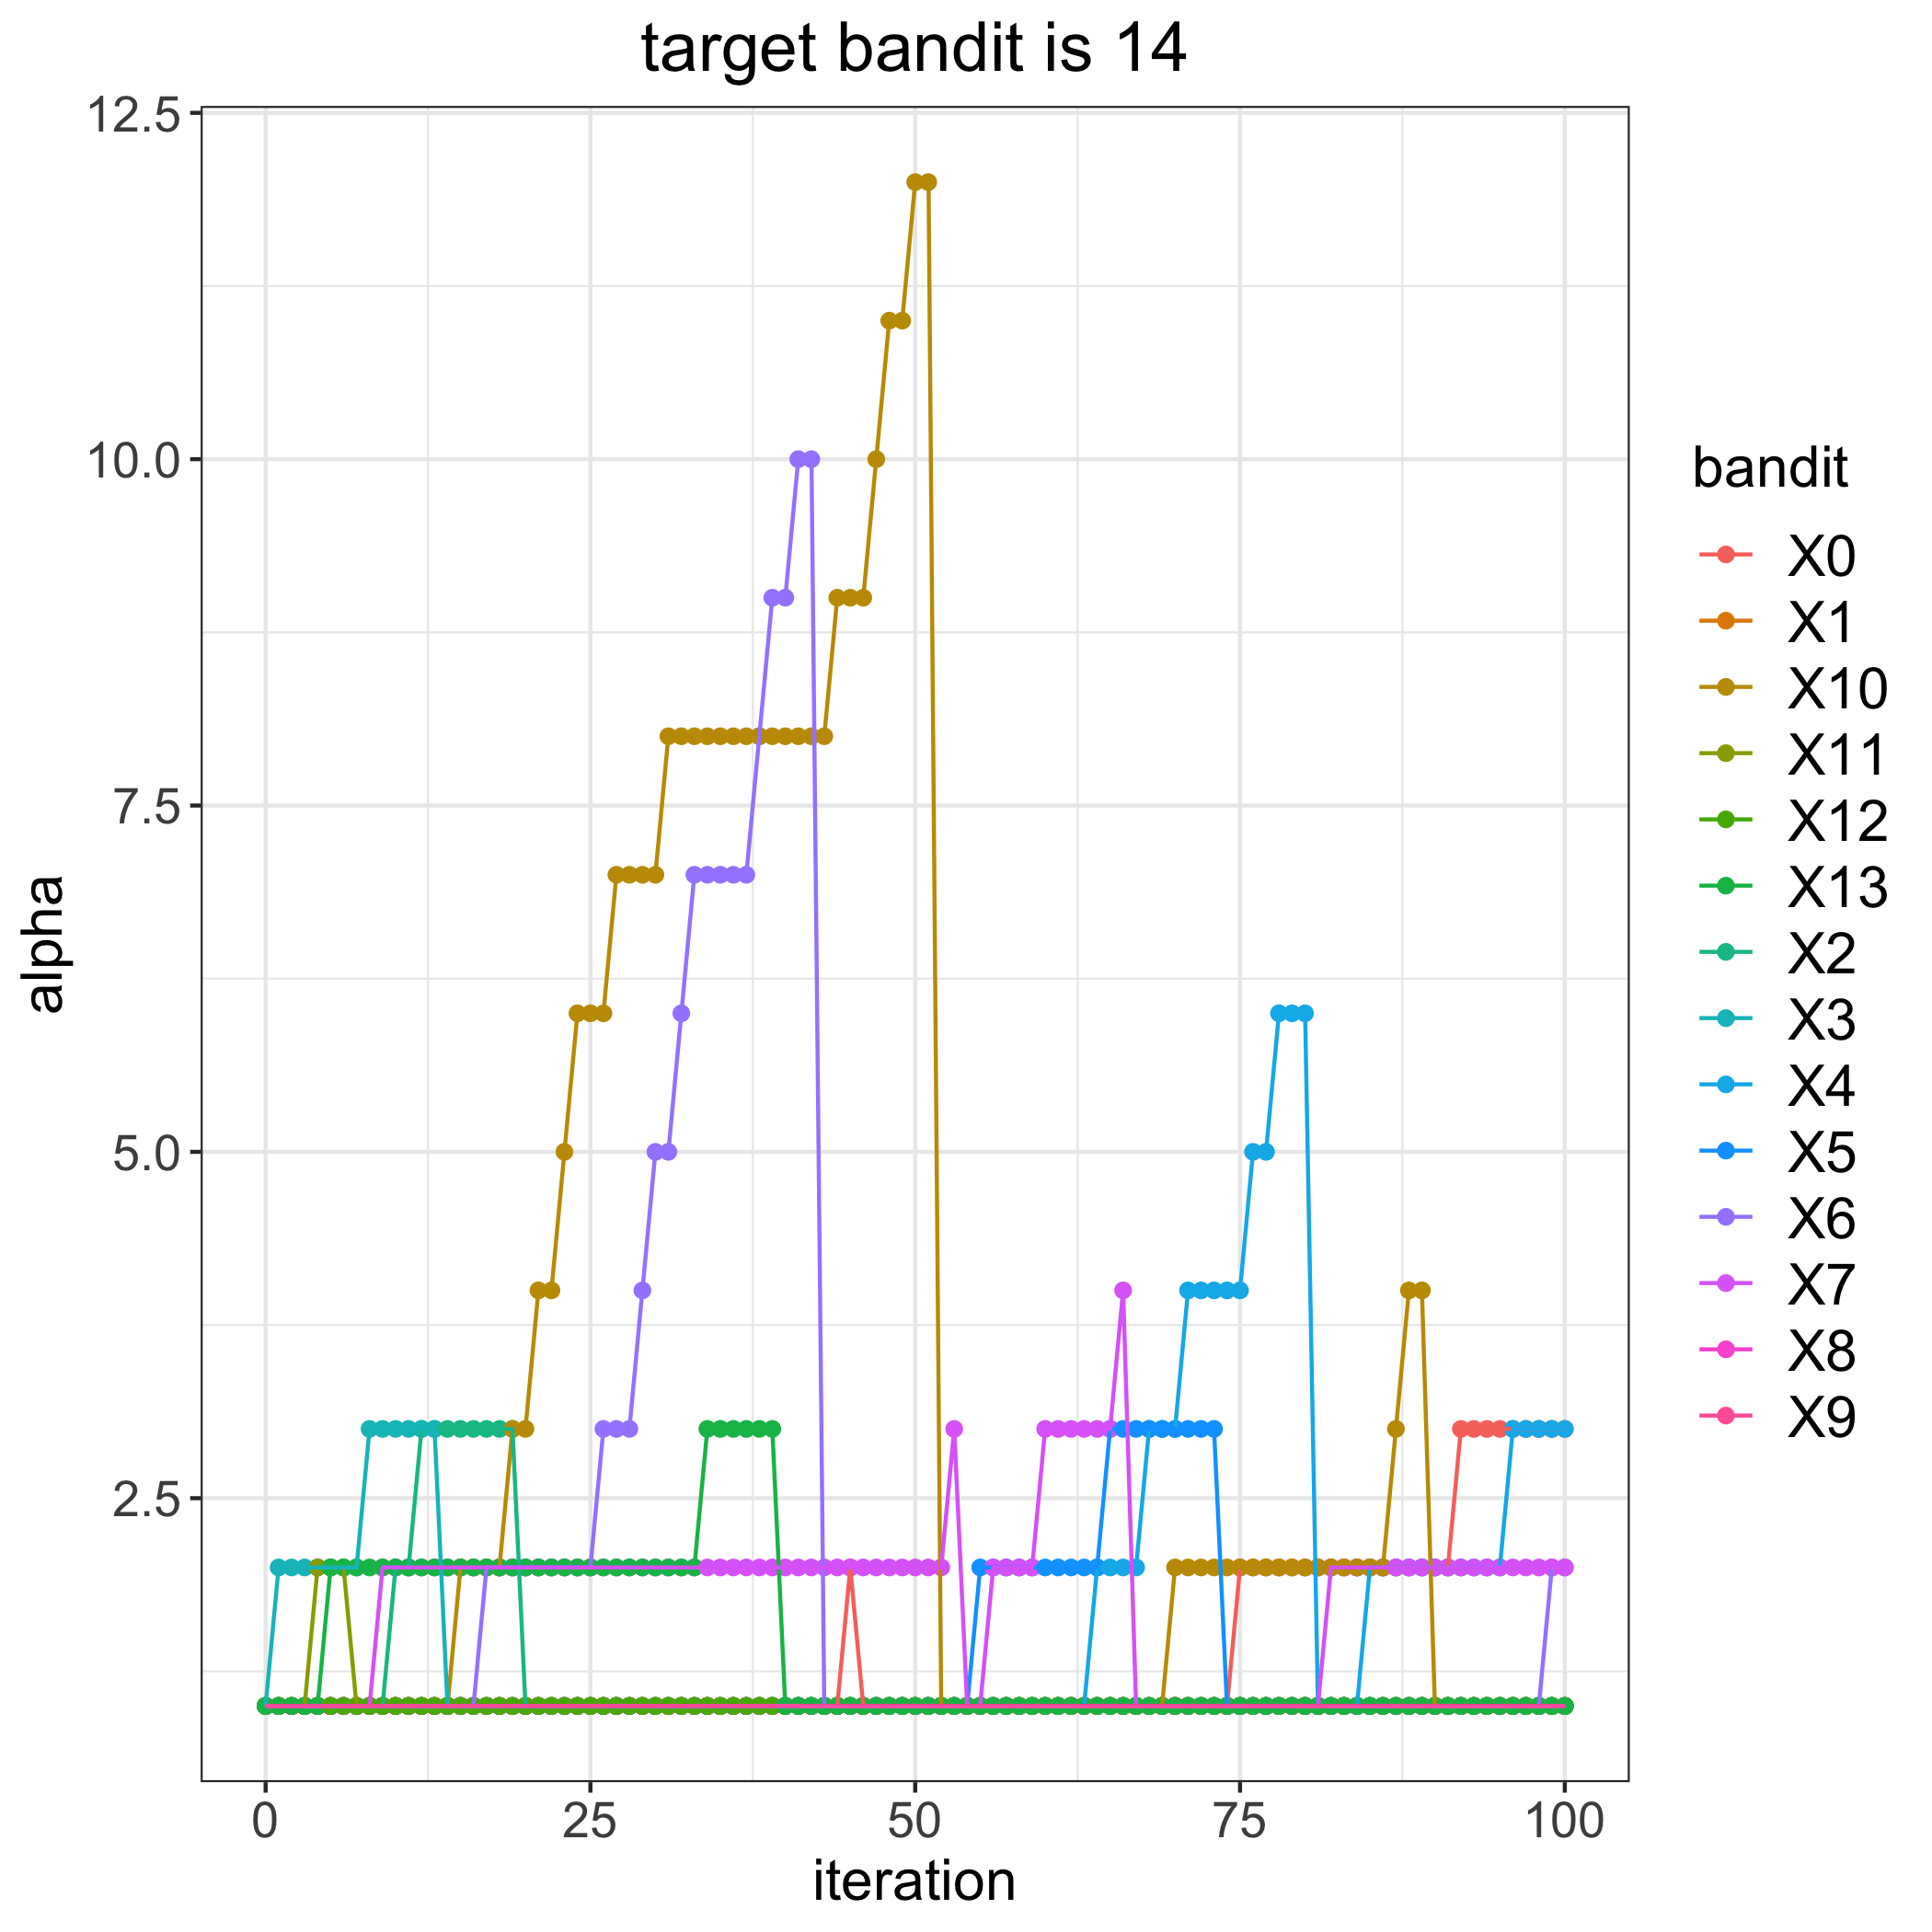

Data behind this chart, as committed beside it:
, 0, 1, 2, 3, 4, 5, 6, 7, 8, 9, 10, 11, 12, 13
0, 1, 1, 1, 1, 1, 1, 1, 1, 1, 1, 1, 1, 1, 1
1, 1, 1, 1, 2, 1, 1, 1, 1, 1, 1, 1, 1, 1, 1
2, 1, 1, 1, 2, 1, 1, 1, 1, 1, 1, 1, 1, 1, 1
3, 1, 1, 1, 2, 1, 1, 1, 1, 1, 1, 1, 1, 1, 1
4, 1, 1, 1, 2, 1, 1, 1, 1, 1, 1, 1, 2, 1, 1
5, 1, 1, 1, 2, 1, 1, 1, 1, 1, 1, 1, 2, 1, 2
6, 1, 1, 1, 2, 1, 1, 1, 1, 1, 1, 1, 2, 1, 2
7, 1, 1, 1, 2, 1, 1, 1, 1, 1, 1, 1, 1, 1, 2
8, 1, 1, 1, 3, 1, 1, 1, 1, 1, 1, 1, 1, 1, 2
9, 1, 1, 1, 3, 1, 1, 1, 2, 1, 1, 1, 1, 1, 2
10, 1, 1, 2, 3, 1, 1, 1, 2, 1, 1, 1, 1, 1, 2
11, 1, 1, 2, 3, 1, 1, 1, 2, 1, 1, 1, 1, 1, 2
12, 1, 1, 3, 3, 1, 1, 1, 2, 1, 1, 1, 1, 1, 2
13, 1, 1, 3, 3, 1, 1, 1, 2, 1, 1, 1, 1, 1, 2
14, 1, 1, 3, 1, 1, 1, 1, 2, 1, 1, 1, 1, 1, 2
15, 1, 1, 3, 1, 1, 1, 1, 2, 1, 1, 2, 1, 1, 2
16, 1, 1, 3, 1, 1, 1, 1, 2, 1, 1, 2, 1, 1, 2
17, 1, 1, 3, 1, 1, 1, 2, 2, 1, 1, 2, 1, 1, 2
18, 1, 1, 3, 1, 1, 1, 2, 2, 1, 1, 2, 1, 1, 2
19, 1, 1, 3, 1, 1, 1, 2, 2, 1, 1, 3, 1, 1, 2
20, 1, 1, 1, 1, 1, 1, 2, 2, 1, 1, 3, 1, 1, 2
21, 1, 1, 1, 1, 1, 1, 2, 2, 1, 1, 4, 1, 1, 2
22, 1, 1, 1, 1, 1, 1, 2, 2, 1, 1, 4, 1, 1, 2
23, 1, 1, 1, 1, 1, 1, 2, 2, 1, 1, 5, 1, 1, 2
24, 1, 1, 1, 1, 1, 1, 2, 2, 1, 1, 6, 1, 1, 2
25, 1, 1, 1, 1, 1, 1, 2, 2, 1, 1, 6, 1, 1, 2
26, 1, 1, 1, 1, 1, 1, 3, 2, 1, 1, 6, 1, 1, 2
27, 1, 1, 1, 1, 1, 1, 3, 2, 1, 1, 7, 1, 1, 2
28, 1, 1, 1, 1, 1, 1, 3, 2, 1, 1, 7, 1, 1, 2
29, 1, 1, 1, 1, 1, 1, 4, 2, 1, 1, 7, 1, 1, 2
30, 1, 1, 1, 1, 1, 1, 5, 2, 1, 1, 7, 1, 1, 2
31, 1, 1, 1, 1, 1, 1, 5, 2, 1, 1, 8, 1, 1, 2
32, 1, 1, 1, 1, 1, 1, 6, 2, 1, 1, 8, 1, 1, 2
33, 1, 1, 1, 1, 1, 1, 7, 2, 1, 1, 8, 1, 1, 2
34, 1, 1, 1, 1, 1, 1, 7, 2, 1, 1, 8, 1, 1, 3
35, 1, 1, 1, 1, 1, 1, 7, 2, 1, 1, 8, 1, 1, 3
36, 1, 1, 1, 1, 1, 1, 7, 2, 1, 1, 8, 1, 1, 3
37, 1, 1, 1, 1, 1, 1, 7, 2, 1, 1, 8, 1, 1, 3
38, 1, 1, 1, 1, 1, 1, 8, 2, 1, 1, 8, 1, 1, 3
39, 1, 1, 1, 1, 1, 1, 9, 2, 1, 1, 8, 1, 1, 3
40, 1, 1, 1, 1, 1, 1, 9, 2, 1, 1, 8, 1, 1, 1
41, 1, 1, 1, 1, 1, 1, 10, 2, 1, 1, 8, 1, 1, 1
42, 1, 1, 1, 1, 1, 1, 10, 2, 1, 1, 8, 1, 1, 1
43, 1, 1, 1, 1, 1, 1, 1, 2, 1, 1, 8, 1, 1, 1
44, 1, 1, 1, 1, 1, 1, 1, 2, 1, 1, 9, 1, 1, 1
45, 2, 1, 1, 1, 1, 1, 1, 2, 1, 1, 9, 1, 1, 1
46, 1, 1, 1, 1, 1, 1, 1, 2, 1, 1, 9, 1, 1, 1
47, 1, 1, 1, 1, 1, 1, 1, 2, 1, 1, 10, 1, 1, 1
48, 1, 1, 1, 1, 1, 1, 1, 2, 1, 1, 11, 1, 1, 1
49, 1, 1, 1, 1, 1, 1, 1, 2, 1, 1, 11, 1, 1, 1
50, 1, 1, 1, 1, 1, 1, 1, 2, 1, 1, 12, 1, 1, 1
51, 1, 1, 1, 1, 1, 1, 1, 2, 1, 1, 12, 1, 1, 1
52, 1, 1, 1, 1, 1, 1, 1, 2, 1, 1, 1, 1, 1, 1
53, 1, 1, 1, 1, 1, 1, 1, 3, 1, 1, 1, 1, 1, 1
54, 1, 1, 1, 1, 1, 1, 1, 1, 1, 1, 1, 1, 1, 1
55, 1, 1, 1, 1, 1, 2, 1, 1, 1, 1, 1, 1, 1, 1
56, 1, 1, 1, 1, 1, 2, 1, 2, 1, 1, 1, 1, 1, 1
57, 1, 1, 1, 1, 1, 2, 1, 2, 1, 1, 1, 1, 1, 1
58, 1, 1, 1, 1, 1, 2, 1, 2, 1, 1, 1, 1, 1, 1
59, 1, 1, 1, 1, 1, 2, 1, 2, 1, 1, 1, 1, 1, 1
... 41 more rows
